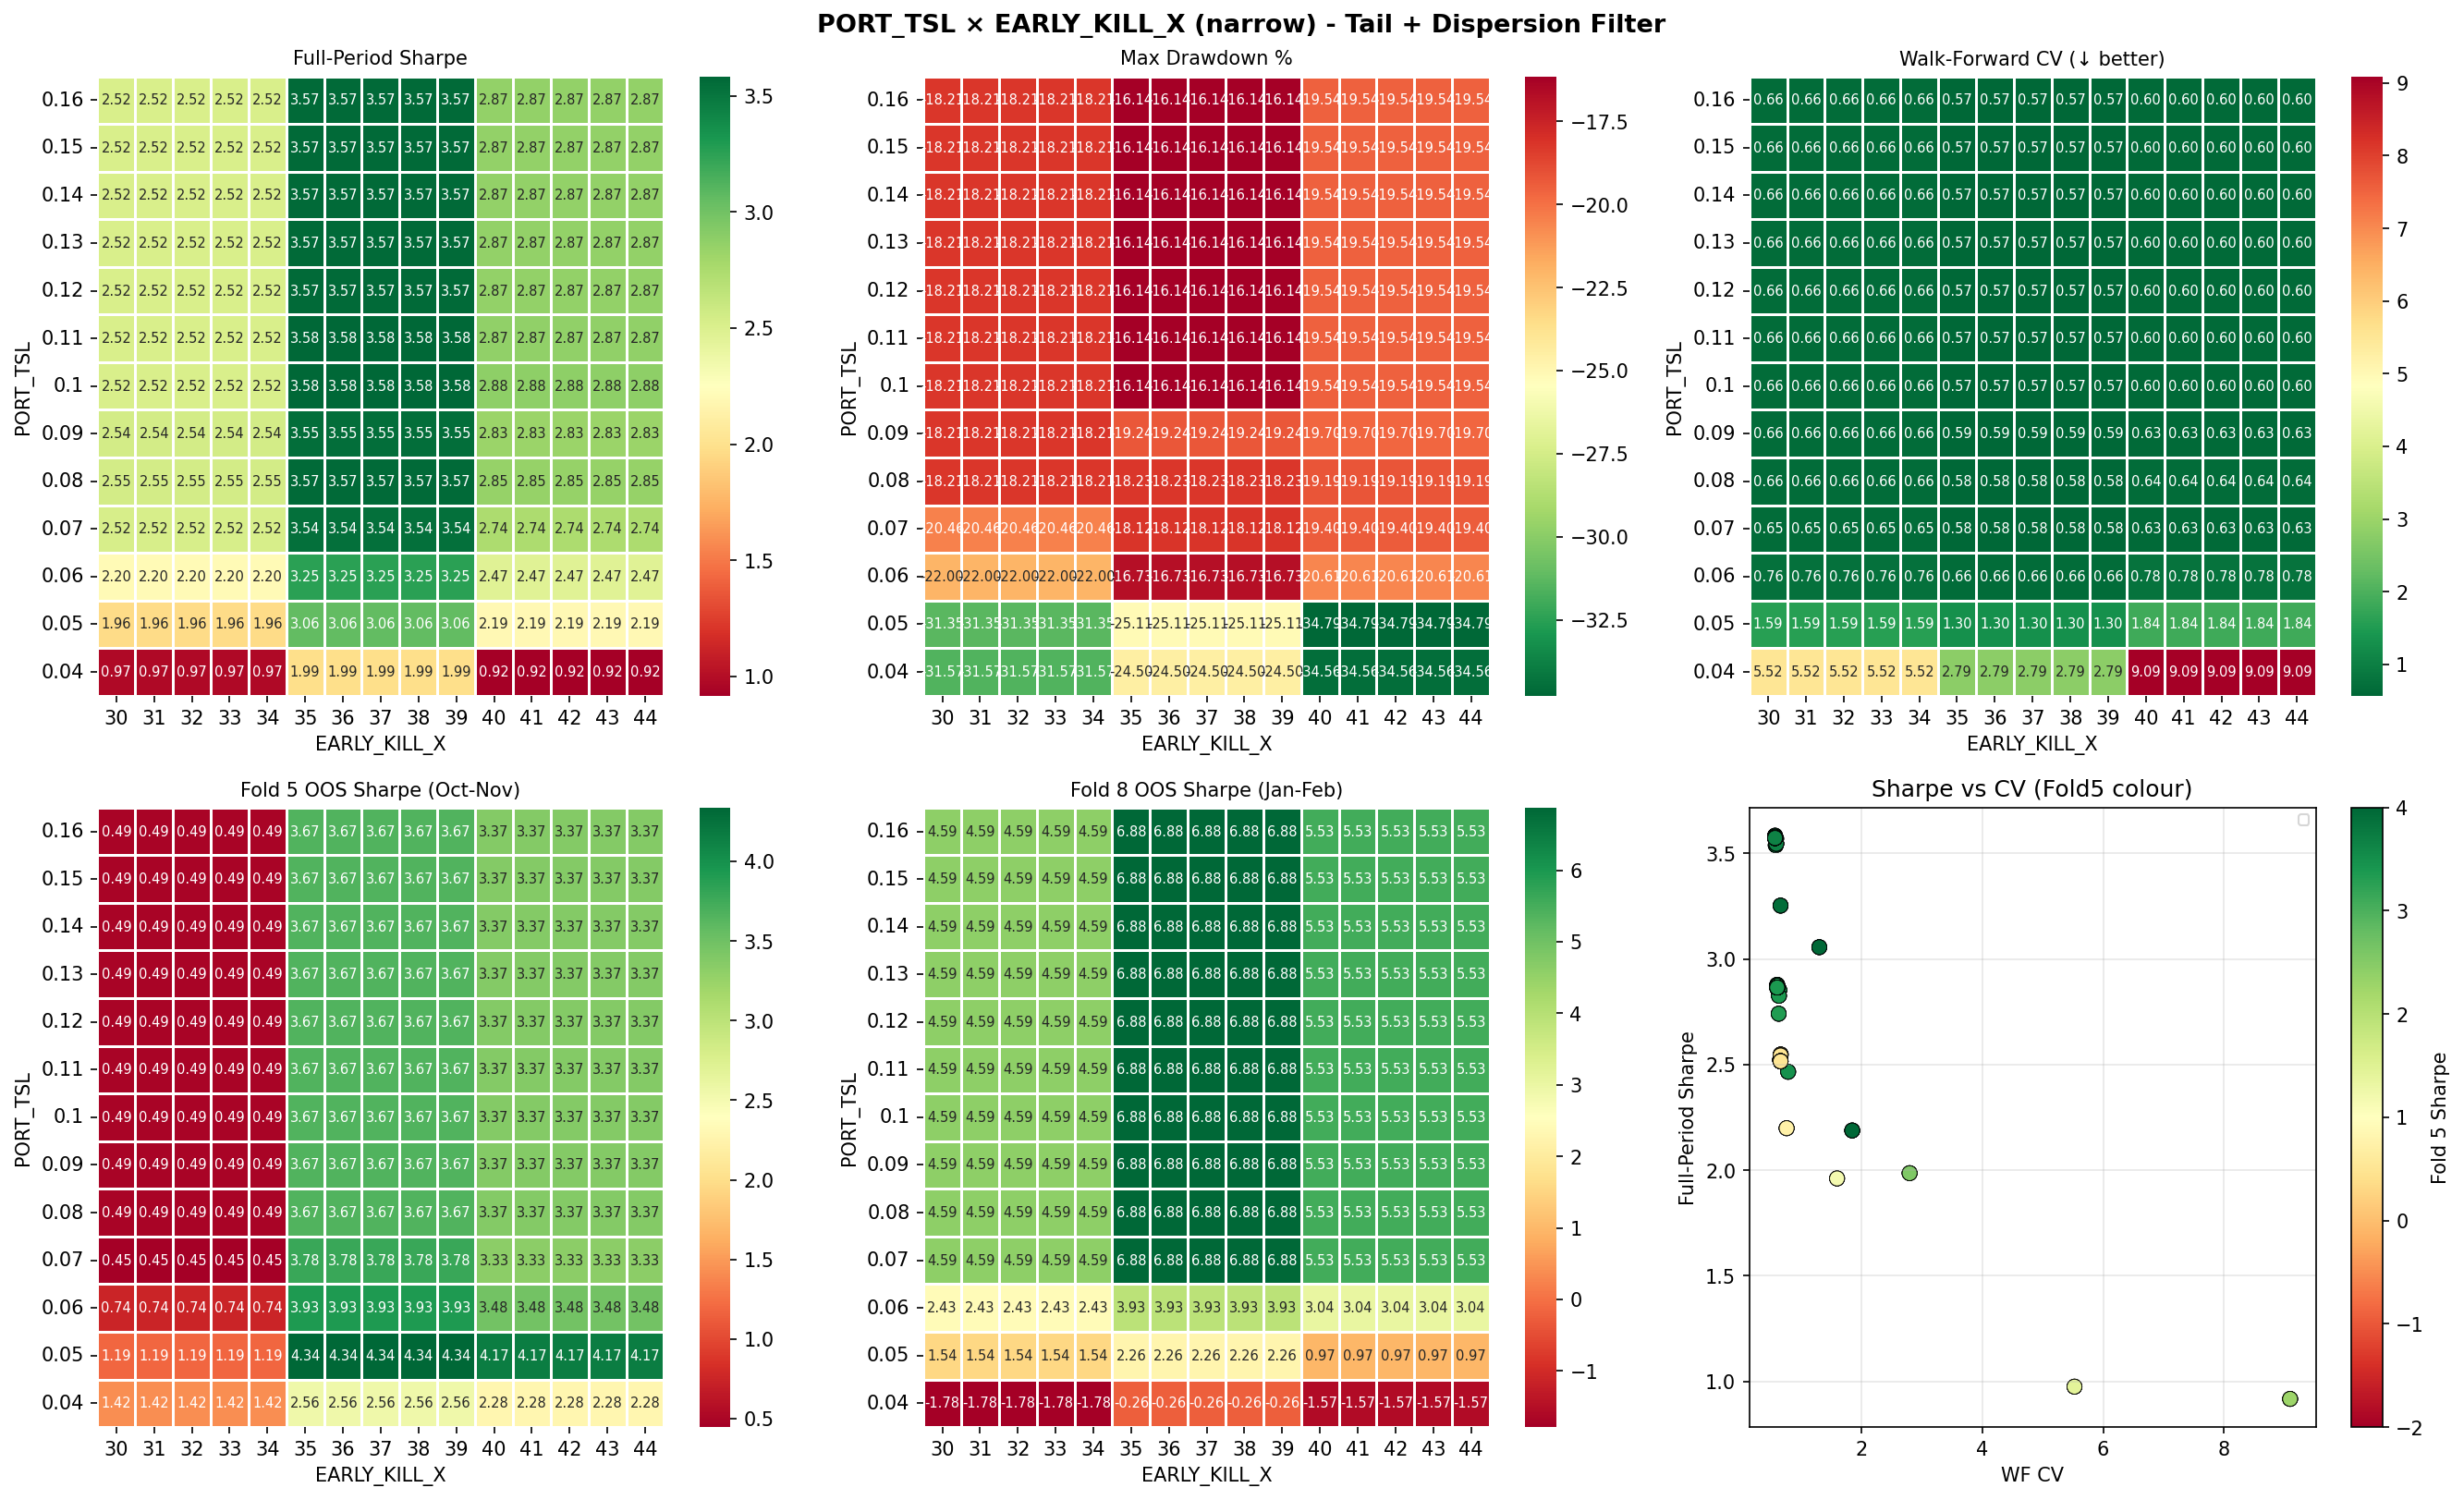

The table this chart was drawn from, first rows:
TRAIL_DD, EARLY_X, Sharpe, MaxDD%, WF_CV, Fold5_Sharpe, Fold8_Sharpe, Flat_days
0.04, 30, 0.975, -31.57, 5.524, 1.422, -1.785, 291
0.04, 31, 0.975, -31.57, 5.524, 1.422, -1.785, 291
0.04, 32, 0.975, -31.57, 5.524, 1.422, -1.785, 291
0.04, 33, 0.975, -31.57, 5.524, 1.422, -1.785, 291
0.04, 34, 0.975, -31.57, 5.524, 1.422, -1.785, 291
0.04, 35, 1.986, -24.5, 2.795, 2.556, -0.262, 291
0.04, 36, 1.986, -24.5, 2.795, 2.556, -0.262, 291
0.04, 37, 1.986, -24.5, 2.795, 2.556, -0.262, 291
0.04, 38, 1.986, -24.5, 2.795, 2.556, -0.262, 291
0.04, 39, 1.986, -24.5, 2.795, 2.556, -0.262, 291
0.04, 40, 0.917, -34.56, 9.093, 2.281, -1.566, 289
0.04, 41, 0.917, -34.56, 9.093, 2.281, -1.566, 289
0.04, 42, 0.917, -34.56, 9.093, 2.281, -1.566, 289
0.04, 43, 0.917, -34.56, 9.093, 2.281, -1.566, 289
0.04, 44, 0.917, -34.56, 9.093, 2.281, -1.566, 289
0.05, 30, 1.961, -31.35, 1.594, 1.186, 1.54, 291
0.05, 31, 1.961, -31.35, 1.594, 1.186, 1.54, 291
0.05, 32, 1.961, -31.35, 1.594, 1.186, 1.54, 291
0.05, 33, 1.961, -31.35, 1.594, 1.186, 1.54, 291
0.05, 34, 1.961, -31.35, 1.594, 1.186, 1.54, 291
0.05, 35, 3.056, -25.11, 1.3, 4.338, 2.259, 291
0.05, 36, 3.056, -25.11, 1.3, 4.338, 2.259, 291
0.05, 37, 3.056, -25.11, 1.3, 4.338, 2.259, 291
0.05, 38, 3.056, -25.11, 1.3, 4.338, 2.259, 291
0.05, 39, 3.056, -25.11, 1.3, 4.338, 2.259, 291
0.05, 40, 2.188, -34.79, 1.845, 4.17, 0.972, 289
0.05, 41, 2.188, -34.79, 1.845, 4.17, 0.972, 289
0.05, 42, 2.188, -34.79, 1.845, 4.17, 0.972, 289
0.05, 43, 2.188, -34.79, 1.845, 4.17, 0.972, 289
0.05, 44, 2.188, -34.79, 1.845, 4.17, 0.972, 289
0.06, 30, 2.199, -22.0, 0.759, 0.742, 2.426, 291
0.06, 31, 2.199, -22.0, 0.759, 0.742, 2.426, 291
0.06, 32, 2.199, -22.0, 0.759, 0.742, 2.426, 291
0.06, 33, 2.199, -22.0, 0.759, 0.742, 2.426, 291
0.06, 34, 2.199, -22.0, 0.759, 0.742, 2.426, 291
0.06, 35, 3.253, -16.73, 0.659, 3.927, 3.929, 291
0.06, 36, 3.253, -16.73, 0.659, 3.927, 3.929, 291
0.06, 37, 3.253, -16.73, 0.659, 3.927, 3.929, 291
0.06, 38, 3.253, -16.73, 0.659, 3.927, 3.929, 291
0.06, 39, 3.253, -16.73, 0.659, 3.927, 3.929, 291
0.06, 40, 2.466, -20.61, 0.784, 3.477, 3.036, 289
0.06, 41, 2.466, -20.61, 0.784, 3.477, 3.036, 289
0.06, 42, 2.466, -20.61, 0.784, 3.477, 3.036, 289
0.06, 43, 2.466, -20.61, 0.784, 3.477, 3.036, 289
0.06, 44, 2.466, -20.61, 0.784, 3.477, 3.036, 289
0.07, 30, 2.522, -20.46, 0.651, 0.447, 4.592, 291
0.07, 31, 2.522, -20.46, 0.651, 0.447, 4.592, 291
0.07, 32, 2.522, -20.46, 0.651, 0.447, 4.592, 291
0.07, 33, 2.522, -20.46, 0.651, 0.447, 4.592, 291
0.07, 34, 2.522, -20.46, 0.651, 0.447, 4.592, 291
0.07, 35, 3.539, -18.12, 0.579, 3.78, 6.876, 291
0.07, 36, 3.539, -18.12, 0.579, 3.78, 6.876, 291
0.07, 37, 3.539, -18.12, 0.579, 3.78, 6.876, 291
0.07, 38, 3.539, -18.12, 0.579, 3.78, 6.876, 291
0.07, 39, 3.539, -18.12, 0.579, 3.78, 6.876, 291
0.07, 40, 2.741, -19.4, 0.628, 3.325, 5.531, 289
0.07, 41, 2.741, -19.4, 0.628, 3.325, 5.531, 289
0.07, 42, 2.741, -19.4, 0.628, 3.325, 5.531, 289
0.07, 43, 2.741, -19.4, 0.628, 3.325, 5.531, 289
0.07, 44, 2.741, -19.4, 0.628, 3.325, 5.531, 289
... 135 more rows
